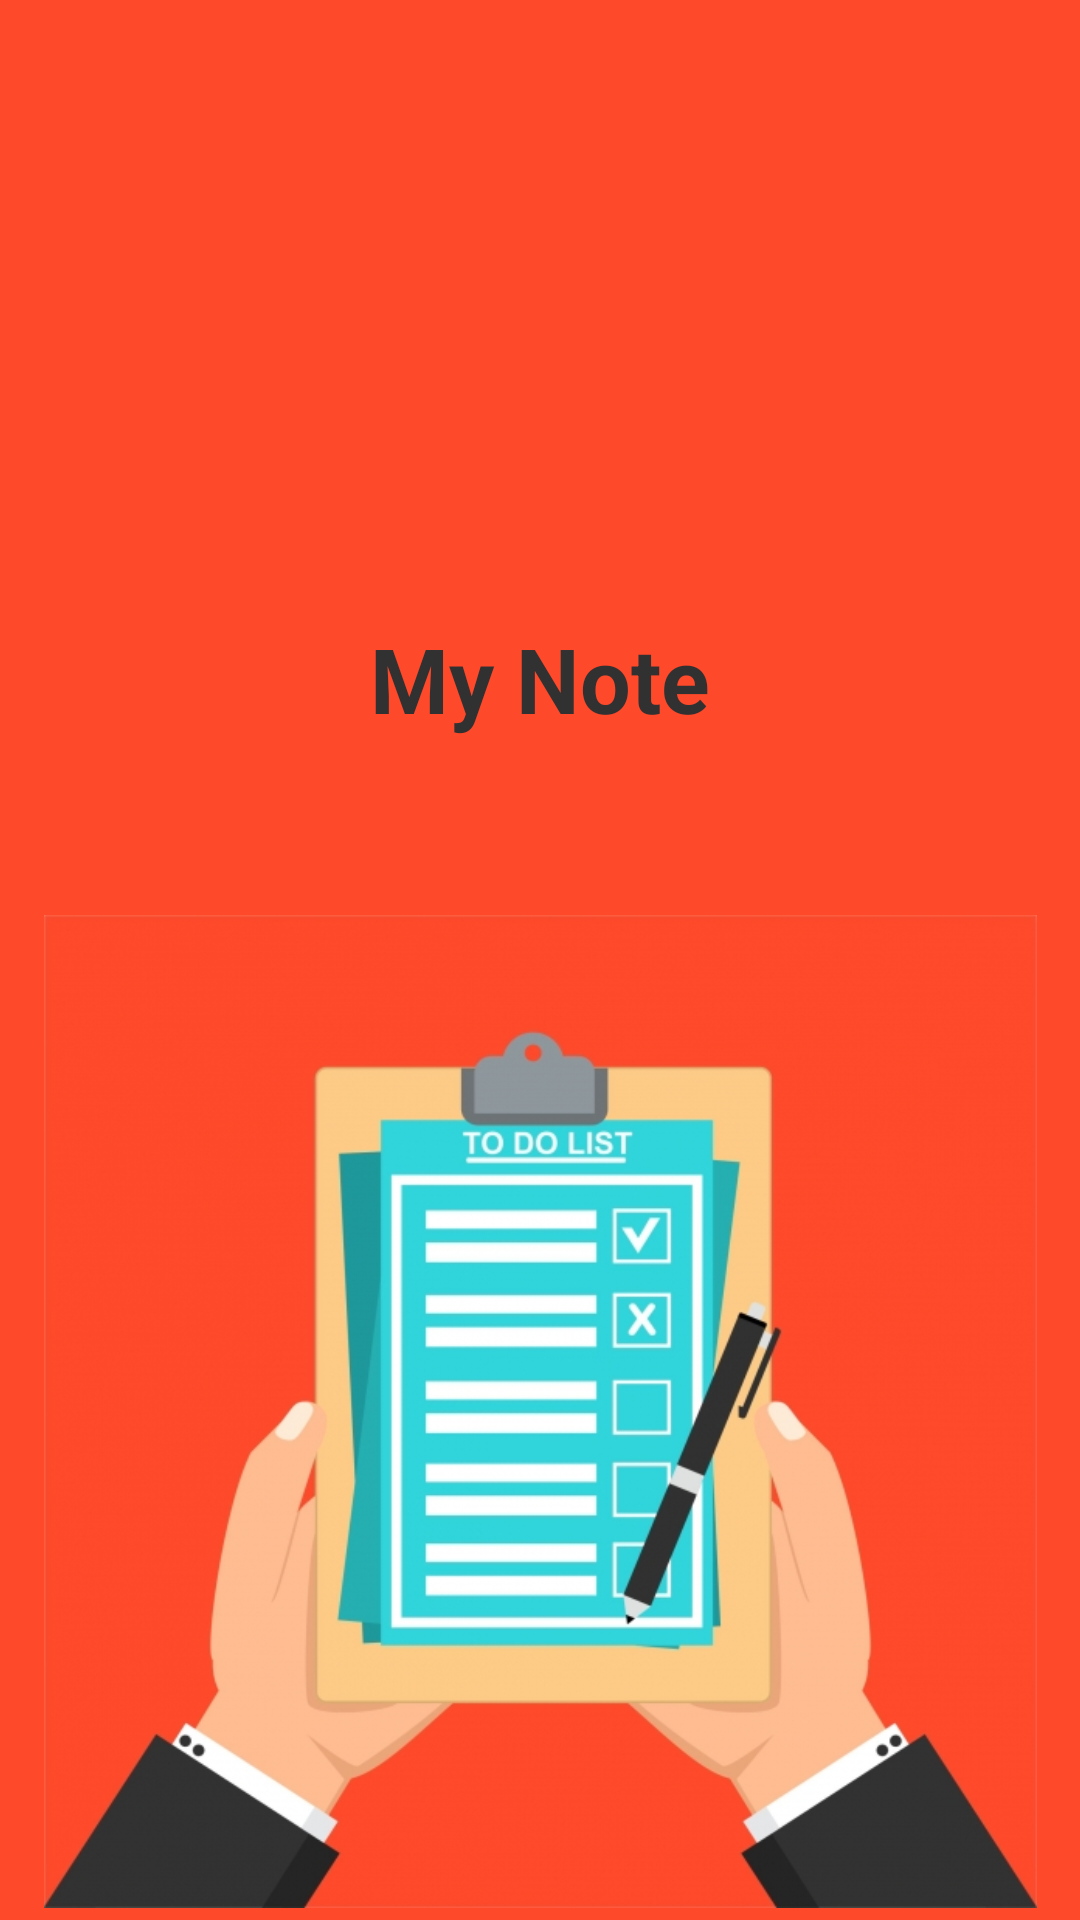

This screen was rendered from an Android layout file. Write that file and the resources it references.
<!-- AndroidManifest.xml: application theme Theme.MyNote -->
<!-- res/layout/activity_splash_screen.xml -->
<?xml version="1.0" encoding="utf-8"?>
<androidx.constraintlayout.widget.ConstraintLayout xmlns:android="http://schemas.android.com/apk/res/android"
    xmlns:app="http://schemas.android.com/apk/res-auto"
    xmlns:tools="http://schemas.android.com/tools"
    android:layout_width="match_parent"
    android:layout_height="match_parent"
    android:background="#FE492A"
    tools:context=".splashscreen.SplashScreen">

    <ImageView
        android:id="@+id/imageView3"
        android:layout_width="331dp"
        android:layout_height="339dp"
        app:layout_constraintBottom_toBottomOf="parent"
        app:layout_constraintEnd_toEndOf="parent"
        app:layout_constraintStart_toStartOf="parent"
        android:contentDescription="@string/start_image"
        app:srcCompat="@drawable/qwq122" />

    <TextView
        android:id="@+id/textView"
        android:layout_width="wrap_content"
        android:layout_height="wrap_content"
        android:text="@string/my_note"
        android:textColor="#313131"
        android:textSize="30sp"
        android:textStyle="bold"
        app:layout_constraintBottom_toTopOf="@+id/imageView3"
        app:layout_constraintEnd_toEndOf="parent"
        app:layout_constraintStart_toStartOf="parent"
        app:layout_constraintTop_toTopOf="parent"
        app:layout_constraintVertical_bias="0.79" />
</androidx.constraintlayout.widget.ConstraintLayout>
<!-- resources referenced by this layout -->
<resources>
  <!-- drawable qwq122: jpg bitmap (drawable, 167727 bytes) -->
  <string name="my_note">My Note</string>
  <string name="start_image">start image</string>
  <style name="Theme.MyNote" parent="Theme.AppCompat.Light.NoActionBar">
          
          <item name="colorPrimary">@color/purple_500</item>
          <item name="colorPrimaryVariant">@color/purple_700</item>
          <item name="colorOnPrimary">@color/white</item>
          
          <item name="colorSecondary">@color/teal_200</item>
          <item name="colorSecondaryVariant">@color/teal_700</item>
          <item name="colorOnSecondary">@color/black</item>
          
          <item name="android:statusBarColor" tools:targetApi="l">?attr/colorPrimaryVariant</item>
          
      </style>
  <color name="purple_500">#FF6200EE</color>
  <color name="purple_700">#FF000000</color>
  <color name="white">#FFFFFFFF</color>
  <color name="teal_200">#FF03DAC5</color>
  <color name="teal_700">#FF018786</color>
  <color name="black">#FF000000</color>
</resources>
